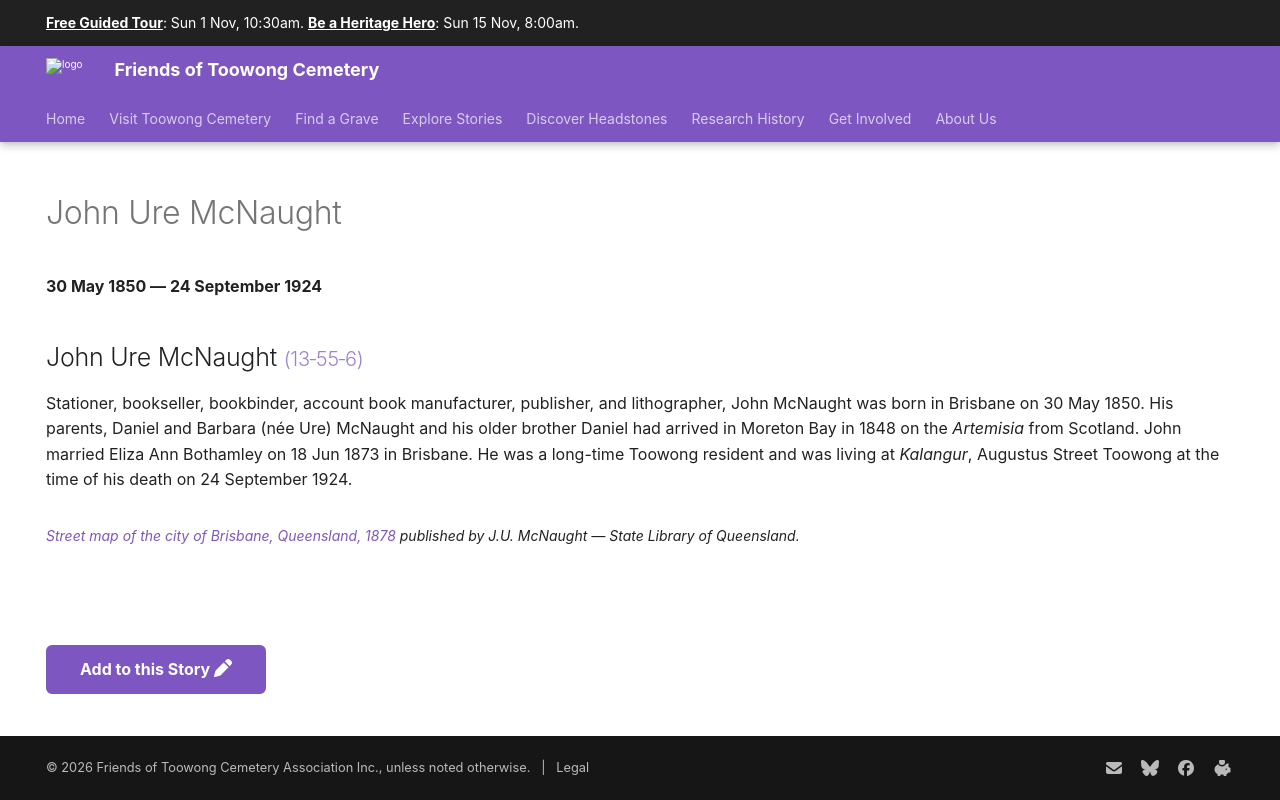

repository: 1871fotc/1871fotc.github.io · page: research/john-ure-mcnaught/index.html · generator: mkdocs

---
title: John Ure McNaught
hide:
  - toc
  - navigation 
---

# John Ure McNaught

**30 May 1850 — 24 September 1924**

--8<-- "snippets/john-ure-mcnaught.md"

--8<-- "snippets/add-to-this-story.md"
